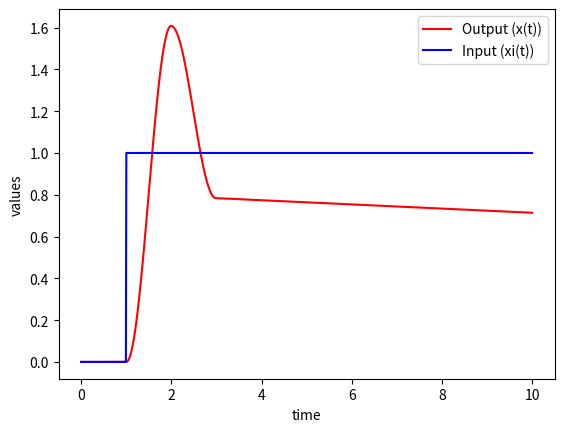

This figure's Python source:
from scipy.integrate import odeint
import numpy as np
import matplotlib.pyplot as plt

m = 0.2
k = 2.0
c = 0.1
mus = 0.3
muk = 0.2
g = 9.8
vf = 0.01
v0 = 0.0
t1 = 10
sign = lambda x: np.tanh(100*x)

def Xi(t):
  if t < 1 :
    return 0
  else:
    return 1

vXi = np.vectorize(Xi)

def eq(X, t, Xi):
  Ff = k * (Xi(t) - X[0])
  
  if np.abs(X[1]) < vf and np.abs(Ff) < mus * m * g :
    Ff = k * (Xi(t) - X[0])
  else:
    Ff = sign(X[1]) * muk * m * g
  
  d2x = (k * (Xi(t) - X[0]) - Ff) / m
  return [X[1], d2x]

t = np.linspace(0, t1, 1000)
X0 = [v0, 0]
sol = odeint(func = eq, y0 = X0, t = t, args = (Xi, ), mxstep = 50000, atol = 1e-5)

plt.plot(t, sol[:, 0], 'r-', label = 'Output (x(t))')
plt.plot(t, vXi(t), 'b-', label = 'Input (xi(t))')
plt.ylabel('values')
plt.xlabel('time')
plt.legend(loc='best')
plt.show()

# https://stackoverflow.com/questions/64678603/python-different-function-depending-on-value-coulomb-damping-diagram